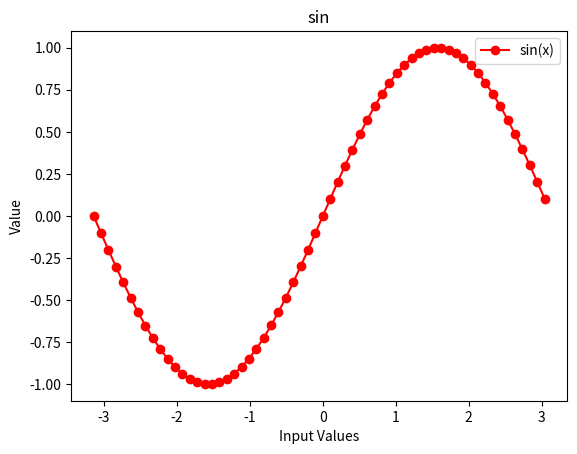
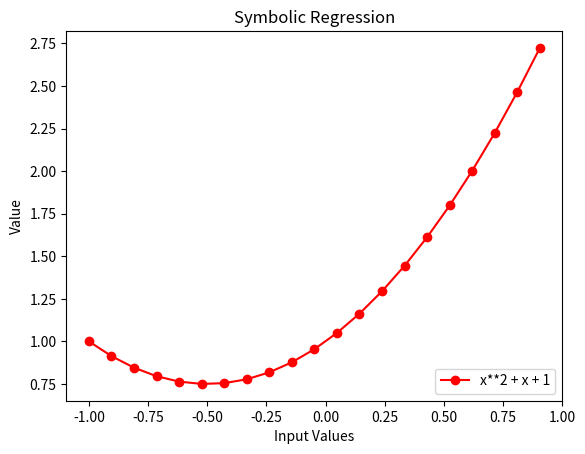
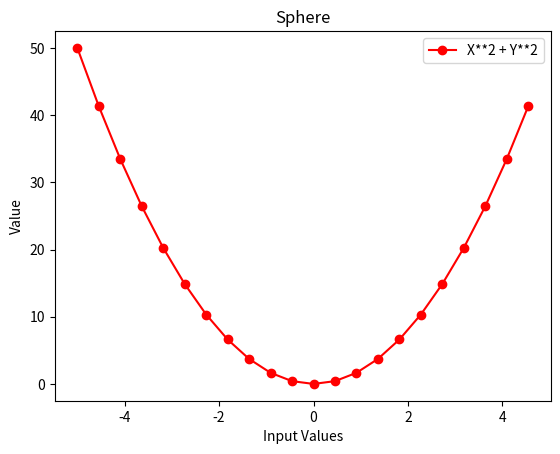

These charts were generated, in order, by the following Python code:
#! /usr/bin/env ptython
# -*- coding: utf-8 -*-
"""
Data generation for GP.
Ernesto Costa, March 2012
Revised for Python 3 in March 2014
gen_data.py
"""

import matplotlib.pyplot as plt
from math import sin, pi


def data_creation(file_name,function,domain,numb_cases,*function_set):
    """
    domain = [...,(inf, sup),...], inf = starting value, sup = end value
    function_set = (...,(name_function, arity), ...)
    """
    f_out = open(file_name,'w')
    # Header
    header_base = str(len(domain)) + '\t'
    header = header_base + ''.join([function_set[i][0] +'\t'+str(function_set[i][1])+'\t' for i in range(len(function_set))])[:-1] + '\n'
    f_out.write(header)

    # generate fitness cases
    cases = []
    for i in range(len(domain)):
        init = domain[i][0]
        end = domain[i][1]
        step = (end - init) / numb_cases
        cases.append(list(frange(init,end,step)))
    inputs = list(zip(*cases))
    print(inputs)
    outputs = [function(*in_vector) for in_vector in inputs]
    # save to file
    for i in range(numb_cases):
        line = ''.join([str(val) + '\t' for val in inputs[i]]) + str(outputs[i]) + '\n'
        f_out.write(line)
    f_out.close()


def plot_data(file_name, name,body,loc):
    f_in = open(file_name)
    # read fitness cases
    data = f_in.readlines()[1:]
    f_in.close()
    # plot
    values_x = [float(line[:-1].split()[0]) for line in data]
    values_y = [float(line[:-1].split()[-1]) for line in data]
    plt.ylabel('Value')
    plt.xlabel('Input Values')
    plt.title(name)
    p = plt.plot(values_x,values_y,'r-o',label=str(body))
    plt.legend(loc= loc)
    plt.show()


def simbolic_regression_2(x):
    return x**2 + x + 1

def sphere(x,y):
    return x**2 + y**2

def sin_w(x):
    return sin(x)


def frange(start,stop,step):
    value = start
    while value < stop:
        yield value
        value += step



if __name__ == '__main__':

    # First Set
    data_creation('data_sin.txt',sin,[(-3.14, 3.14)], 62, ('add_w',2),('sub_w',2), ('mult_w',2),('div_prot_w',2))
    plot_data('data_sin.txt','sin', 'sin(x)', 'upper right')

    # Second Set
    data_creation('data_symb.txt',simbolic_regression_2,[(-1.0, 1.0)], 21, ('add_w',2),('sub_w',2), ('mult_w',2),('div_prot_w',2))
    plot_data('data_symb.txt','Symbolic Regression','x**2 + x + 1','lower right')

    # Third set
    data_creation('data_sphere.txt',sphere,[[-5,5],[-5,5]], 22, ('add_w',2),('sub_w',2), ('mult_w',2),('div_prot_w',2))
    plot_data('data_sphere.txt','Sphere','X**2 + Y**2', 'upper right')
